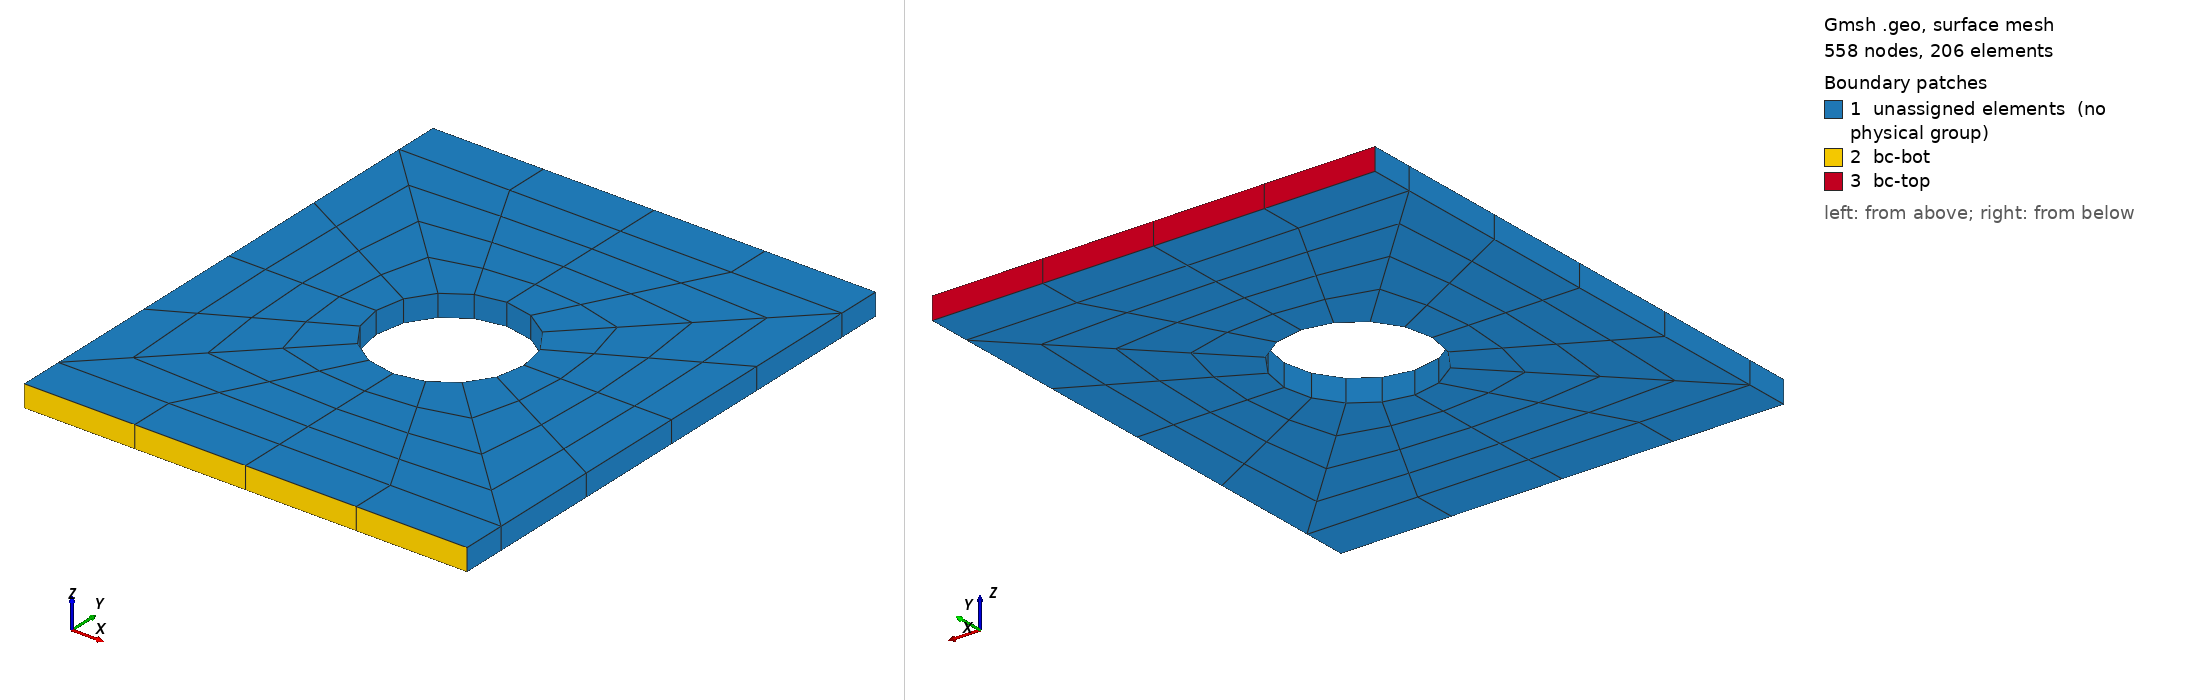

Gmsh geometry script, surface-meshed: 558 nodes, 206 surface elements. Boundary patches (legend numbers): 1 unassigned elements (no physical group), 2 bc-bot, 3 bc-top. Left view from above one corner, right view from below the opposite corner. Legend entries are the model's physical surfaces; 'unassigned elements' are surfaces in no physical group. The drawing asked Gmsh for element sizes between 1% and 20% of the model's largest extent; the script's own settings can give other sizes.

=== platewithhole_hex20.geo (drawn) ===
SetFactory("OpenCASCADE");
General.Terminal = 0;
plate_width = 10e-3;
plate_height = 12e-3;
plate_diff = plate_height - plate_width;
plate_thick = 0.5e-3;

hole_rad = plate_width / 6;
hole_loc_x = plate_width / 2;
hole_loc_y = plate_height / 2;
hole_circ = 2 * Pi * hole_rad;

MR = 1;
hole_sect_nodes = 2 * Floor((5 * MR - 1) / 2) + 1;
plate_rad_nodes = 2 * Floor((5 * MR - 1) / 2) + 1;
plate_diff_nodes = 2 * Floor((4 * MR - 1) / 2);
plate_edge_nodes = Floor((hole_sect_nodes - 1) / 2) + 1;
elem_size = hole_circ / (4 * (hole_sect_nodes - 1));
tol = elem_size;

s1 = news;
Rectangle(s1) = {0.0, 0.0, 0.0, plate_width / 2, plate_diff / 2};
s2 = news;
Rectangle(s2) = {plate_width / 2, 0.0, 0.0, plate_width / 2, plate_diff / 2};
s3 = news;
Rectangle(s3) = {0.0, plate_diff / 2, 0.0, plate_width / 2, plate_width / 2};
s4 = news;
Rectangle(s4) = {
    plate_width / 2, plate_diff / 2, 0.0, plate_width / 2, plate_width / 2
};
s5 = news;
Rectangle(s5) = {
    0.0, plate_width / 2 + plate_diff / 2, 0.0,
    plate_width / 2, plate_width / 2
};
s6 = news;
Rectangle(s6) = {
    plate_width / 2, plate_width / 2 + plate_diff / 2, 0.0,
    plate_width / 2, plate_width / 2
};
s7 = news;
Rectangle(s7) = {
    0.0, plate_height - plate_diff / 2, 0.0,
    plate_width / 2, plate_diff / 2
};
s8 = news;
Rectangle(s8) = {
    plate_width / 2, plate_height - plate_diff / 2, 0.0,
    plate_width / 2, plate_diff / 2
};

BooleanFragments{ Surface{s1}; Delete; }
                { Surface{s2, s3, s4, s5, s6, s7, s8}; Delete; }

c2 = newc; Circle(c2) = {hole_loc_x, hole_loc_y, 0.0, hole_rad};
cl2 = newcl; Curve Loop(cl2) = {c2};
s9 = news; Plane Surface(s9) = {cl2};
BooleanDifference{ Surface{s3, s4, s5, s6}; Delete; }
                  { Surface{s9}; Delete; }

Transfinite Curve{31, 24, 26, 28} = plate_rad_nodes;
Transfinite Curve{
    1, 5, 3, 7, 23, 29, 30, 34, 14, 17, 19, 22
} = plate_edge_nodes;
Transfinite Curve{32, 33, 25, 27} = hole_sect_nodes;
Transfinite Curve{4, 2, 6, 20, 18, 21} = plate_diff_nodes;

Transfinite Surface{s1} = {1, 2, 3, 4}; Recombine Surface{s1};
Transfinite Surface{s2} = {2, 5, 6, 3}; Recombine Surface{s2};
Transfinite Surface{s3} = {17, 18, 3, 16}; Recombine Surface{s3};
Transfinite Surface{s4} = {18, 19, 20, 3}; Recombine Surface{s4};
Transfinite Surface{s5} = {17, 21, 10, 16}; Recombine Surface{s5};
Transfinite Surface{s6} = {19, 21, 10, 20}; Recombine Surface{s6};
Transfinite Surface{s7} = {11, 10, 13, 14}; Recombine Surface{s7};
Transfinite Surface{s8} = {10, 12, 15, 13}; Recombine Surface{s8};

Extrude{0.0, 0.0, plate_thick}{
    Surface{:}; Layers{1}; Recombine;
}

Physical Volume("vol") = {Volume{:}};

ps1() = Surface In BoundingBox{
    0.0 - tol, plate_height - tol, 0.0 - tol,
    plate_width + tol, plate_height + tol, plate_thick + tol};
Physical Surface("bc-top") = {ps1(0), ps1(1)};

ps2() = Surface In BoundingBox{
    0.0 - tol, 0.0 - tol, 0.0 - tol,
    plate_width + tol, 0.0 + tol, plate_thick + tol};
Physical Surface("bc-bot") = {ps2(0), ps2(1)};

Mesh.ElementOrder = 2;
Mesh.SecondOrderIncomplete = 1;
Mesh.SecondOrderLinear = 0;
Mesh.HighOrderOptimize = 1;
Mesh 3;
